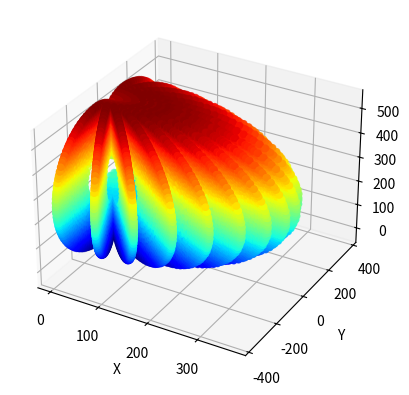

Python code for this plot:
import numpy as np
import matplotlib.pyplot as plt
from mpl_toolkits.mplot3d import Axes3D

# Thông số của robot
H = 80
D1 = 176
L1 = 91
L2 = 122
L3 = 78
L4 = 79
step = 12  # Bước cho mỗi vòng lặp

# Hàm động học thuận (FK) tính tọa độ (x, y, z)
def FK(d1, h, L1, L2, L3, L4, t1, t2, t3, t4):
    x = np.cos(np.radians(t1)) * (L1 + L2 * np.cos(np.radians(t2)) +
                                  L3 * np.cos(np.radians(t2 + t3)) +
                                  L4 * np.cos(np.radians(t2 + t3 + t4)))
    y = np.sin(np.radians(t1)) * (L1 + L2 * np.cos(np.radians(t2)) +
                                  L3 * np.cos(np.radians(t2 + t3)) +
                                  L4 * np.cos(np.radians(t2 + t3 + t4)))
    z = d1 + h + L2 * np.sin(np.radians(t2)) + L3 * np.sin(np.radians(t2 + t3)) + L4 * np.sin(np.radians(t2 + t3 + t4))
    
    t = t2 + t3 + t4
    return x, y, z, t

# Khởi tạo không gian làm việc
workspace_points = []

# Duyệt qua các giá trị của góc khớp và tính toán vị trí đầu cuối
for t1 in range(-90, 91, step):
    for t2 in range(-90, 91, step):
        for t3 in range(-90, 91, step):
            for t4 in range(-90, 91, step):
                x, y, z, t= FK(D1, H, L1, L2, L3, L4, t1, t2, t3, t4)
                # Chỉ thêm các điểm có x >= 0
                if x >= 0:
                    workspace_points.append((x, y, z))

# Tách các giá trị x, y, z
x_vals, y_vals, z_vals = zip(*workspace_points)

# Vẽ không gian làm việc
fig = plt.figure()
ax = fig.add_subplot(111, projection='3d')
scatter = ax.scatter(x_vals, y_vals, z_vals, c=z_vals, cmap='jet', marker='o')

# Thiết lập trục và màu sắc
ax.set_xlabel('X')
ax.set_ylabel('Y')
ax.set_zlabel('Z')
# plt.title('Không gian làm việc Robot 4 bậc tự do')
plt.show()
